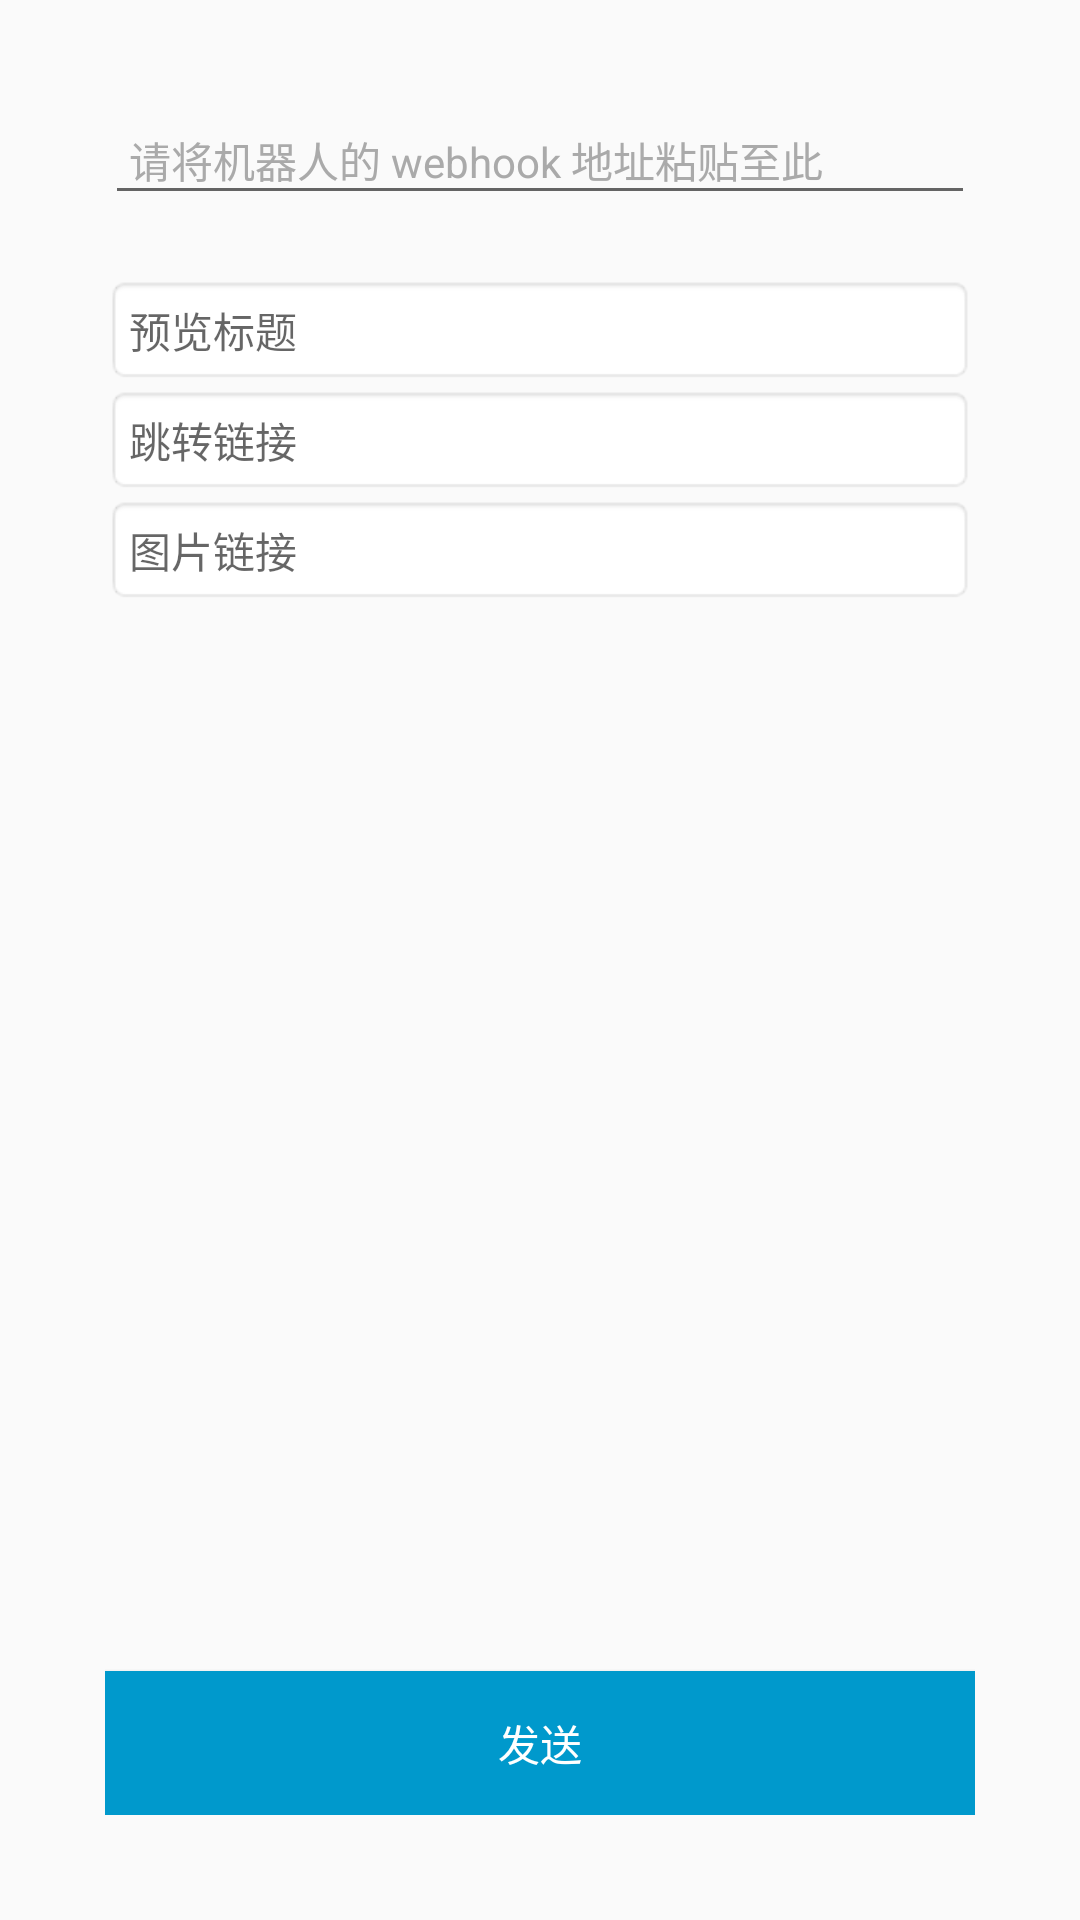

Android layout source for this screen:
<!-- AndroidManifest.xml: application theme AppTheme -->
<!-- res/layout/activity_feed_card.xml -->
<?xml version="1.0" encoding="utf-8"?>
<RelativeLayout xmlns:android="http://schemas.android.com/apk/res/android"
    android:layout_width="match_parent"
    android:layout_height="match_parent"
    android:padding="@dimen/outer_padding">

    <EditText
        android:id="@+id/et_webhook"
        android:layout_width="match_parent"
        android:layout_height="wrap_content"
        android:hint="@string/hint_webhook"
        android:padding="@dimen/edit_padding"
        android:layout_marginBottom="@dimen/vertical_margin"
        android:textColorHint="@android:color/darker_gray"
        android:textColor="@android:color/black"
        android:textSize="@dimen/hint_text_size"
        android:maxLines="5"/>

    <Button
        android:id="@+id/btn_send"
        android:layout_alignParentBottom="true"
        android:layout_width="match_parent"
        android:layout_height="wrap_content"
        android:layout_marginTop="@dimen/vertical_margin"
        android:text="@string/send"
        android:textColor="@android:color/white"
        android:background="@drawable/selector_btn_send"/>
    <EditText
        android:id="@+id/et_title"
        android:layout_below="@id/et_webhook"
        android:layout_width="match_parent"
        android:layout_height="wrap_content"
        android:gravity="start"
        android:textSize="@dimen/hint_text_size"
        android:hint="@string/hint_preview_title"
        android:padding="@dimen/edit_padding"
        android:background="@android:drawable/editbox_background_normal"/>
    <EditText
        android:id="@+id/et_msg_link"
        android:layout_below="@id/et_title"
        android:layout_width="match_parent"
        android:layout_height="wrap_content"
        android:gravity="start"
        android:textSize="@dimen/hint_text_size"
        android:hint="@string/hint_link"
        android:padding="@dimen/edit_padding"
        android:background="@android:drawable/editbox_background_normal"/>
    <EditText
        android:id="@+id/et_pic_link"
        android:layout_below="@id/et_msg_link"
        android:layout_width="match_parent"
        android:layout_height="wrap_content"
        android:gravity="start"
        android:textSize="@dimen/hint_text_size"
        android:hint="@string/hint_pic_link"
        android:padding="@dimen/edit_padding"
        android:background="@android:drawable/editbox_background_normal"/>

</RelativeLayout>
<!-- resources referenced by this layout -->
<resources>
  <dimen name="edit_padding">8dp</dimen>
  <dimen name="hint_text_size">14sp</dimen>
  <dimen name="outer_padding">35dp</dimen>
  <dimen name="vertical_margin">20dp</dimen>
  <!-- drawable selector_btn_send (drawable) -->
  <?xml version="1.0" encoding="utf-8"?>
  <selector xmlns:android="http://schemas.android.com/apk/res/android">
      <item android:drawable="@android:color/holo_blue_light" android:state_pressed="true" />
      <item android:drawable="@android:color/darker_gray" android:state_enabled="false" />
      <item android:drawable="@android:color/holo_blue_dark" />
  </selector>
  <string name="hint_link">跳转链接</string>
  <string name="hint_pic_link">图片链接</string>
  <string name="hint_preview_title">预览标题</string>
  <string name="hint_webhook">请将机器人的 webhook 地址粘贴至此</string>
  <string name="send">发送</string>
  <style name="AppTheme" parent="Base.Theme.AppCompat.Light.DarkActionBar">
          
          <item name="colorPrimary">@android:color/holo_blue_dark</item>
          <item name="colorPrimaryDark">@android:color/holo_blue_dark</item>
          <item name="colorAccent">@android:color/holo_blue_dark</item>
      </style>
</resources>
